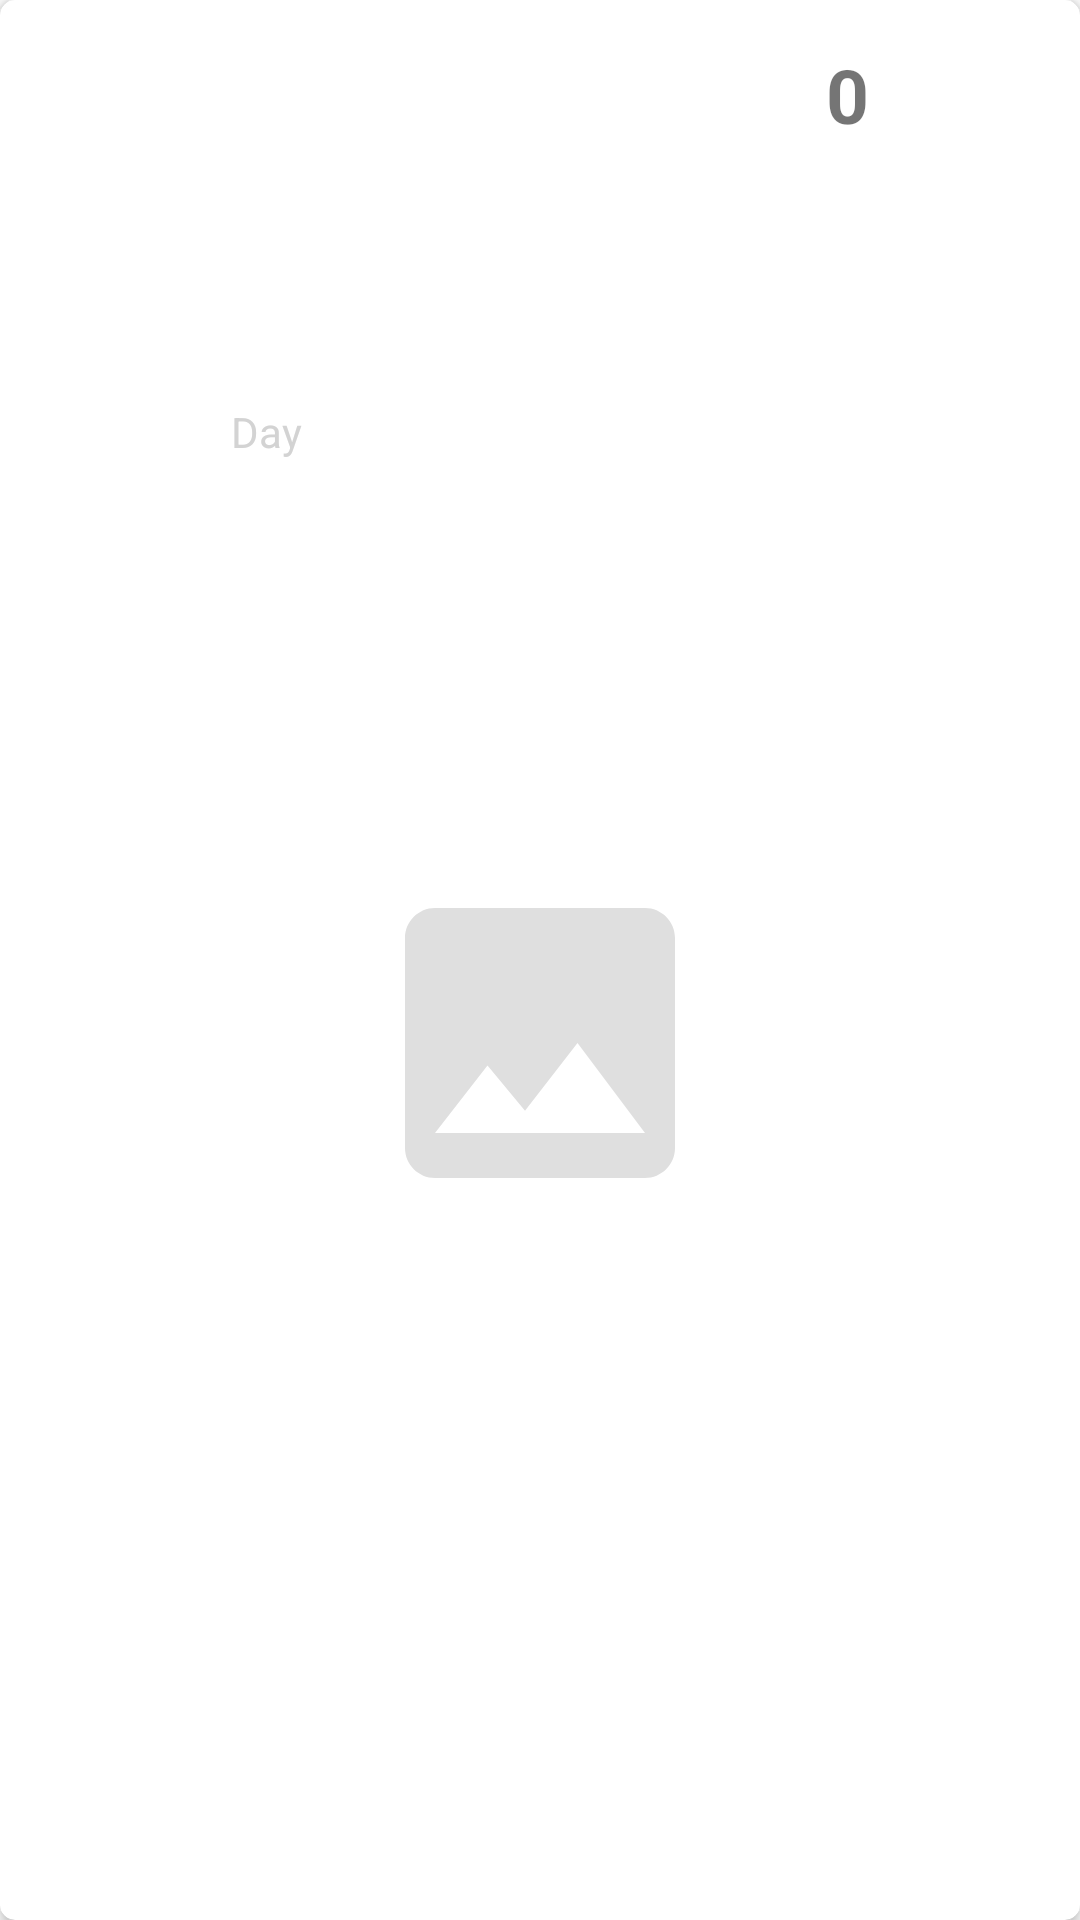

Layout XML and referenced resources for this Android screen:
<!-- AndroidManifest.xml: application theme Theme.DeclutteringApp -->
<!-- res/layout/thirty_day_rv_item.xml -->
<?xml version="1.0" encoding="utf-8"?>
<androidx.cardview.widget.CardView
    xmlns:android="http://schemas.android.com/apk/res/android"
    xmlns:app="http://schemas.android.com/apk/res-auto"
    android:id="@+id/clickPhoto"
    android:layout_width="wrap_content"
    android:layout_margin="4dp"
    android:layout_height="wrap_content"
    android:orientation="vertical"
    android:clickable="true"
    android:foreground="@drawable/card_foreground_profile_pink"
    app:cardCornerRadius="5dp"
    app:cardElevation="3dp">

    <androidx.constraintlayout.widget.ConstraintLayout
        android:layout_width="match_parent"
        android:layout_height="match_parent">


        <TextView
            android:layout_width="35dp"
            android:layout_height="30dp"
            android:gravity="center"
            android:text="Day"
            android:textColor="#D3D3D3"
            android:textSize="14dp"
            app:layout_constraintBottom_toTopOf="@+id/rvThirtyImg"
            app:layout_constraintEnd_toEndOf="parent"
            app:layout_constraintHorizontal_bias="0.219"
            app:layout_constraintStart_toStartOf="parent"
            app:layout_constraintTop_toTopOf="parent" />

        <TextView
            android:id="@+id/rvItemNum"
            android:layout_width="33dp"
            android:layout_height="43dp"
            android:layout_marginTop="10dp"
            android:gravity="center"
            android:text="0"
            android:textSize="25dp"
            android:textStyle="bold"
            app:layout_constraintEnd_toEndOf="parent"
            app:layout_constraintHorizontal_bias="0.813"
            app:layout_constraintStart_toStartOf="parent"
            app:layout_constraintTop_toTopOf="parent" />

        <ImageView
            android:id="@+id/rvThirtyImg"
            android:layout_width="130dp"
            android:layout_height="120dp"
            android:layout_marginTop="60dp"
            android:layout_marginLeft="5dp"
            android:layout_marginRight="5dp"
            android:layout_marginBottom="5dp"
            android:src="@drawable/ic_image_replace"
            app:layout_constraintBottom_toBottomOf="parent"
            app:layout_constraintEnd_toEndOf="parent"
            app:layout_constraintStart_toStartOf="parent"
            app:layout_constraintTop_toTopOf="parent" />



    </androidx.constraintlayout.widget.ConstraintLayout>
</androidx.cardview.widget.CardView>
<!-- resources referenced by this layout -->
<resources>
  <!-- drawable card_foreground_profile_pink (drawable) -->
  <?xml version="1.0" encoding="utf-8"?>
  <selector xmlns:android="http://schemas.android.com/apk/res/android">
      <item android:state_pressed="true">
          <shape android:shape="rectangle">
              <solid android:color="@color/Bege"/>
              <corners android:radius="2dp" />
          </shape>
      </item>
      <item android:state_focused="true" android:state_enabled="true">
          <shape android:shape="rectangle">
              <solid android:color="#45000000"/>
              <corners android:radius="2dp" />
          </shape>
      </item>
  </selector>
  <!-- drawable ic_image_replace (drawable) -->
  <vector android:autoMirrored="true" android:height="24dp"
      android:tint="#DFDFDF" android:viewportHeight="24"
      android:viewportWidth="24" android:width="24dp" xmlns:android="http://schemas.android.com/apk/res/android">
      <path android:fillColor="@android:color/white" android:pathData="M21,19V5c0,-1.1 -0.9,-2 -2,-2H5c-1.1,0 -2,0.9 -2,2v14c0,1.1 0.9,2 2,2h14c1.1,0 2,-0.9 2,-2zM8.5,13.5l2.5,3.01L14.5,12l4.5,6H5l3.5,-4.5z"/>
  </vector>
  <style name="Theme.DeclutteringApp" parent="Theme.MaterialComponents.DayNight.NoActionBar">
          
          <item name="colorPrimary">#000000</item>
          <item name="colorPrimaryVariant">#000000</item>
          <item name="colorOnPrimary">@color/black</item>
          
          <item name="colorSecondary">#000000</item>
          <item name="colorSecondaryVariant">#000000</item>
          <item name="colorOnSecondary">@color/black</item>
  
          
          <item name="android:statusBarColor" tools:targetApi="l">?attr/colorPrimaryVariant</item>
  
          
      </style>
  <color name="Bege">#F2EAC2</color>
  <color name="black">#FF000000</color>
</resources>
